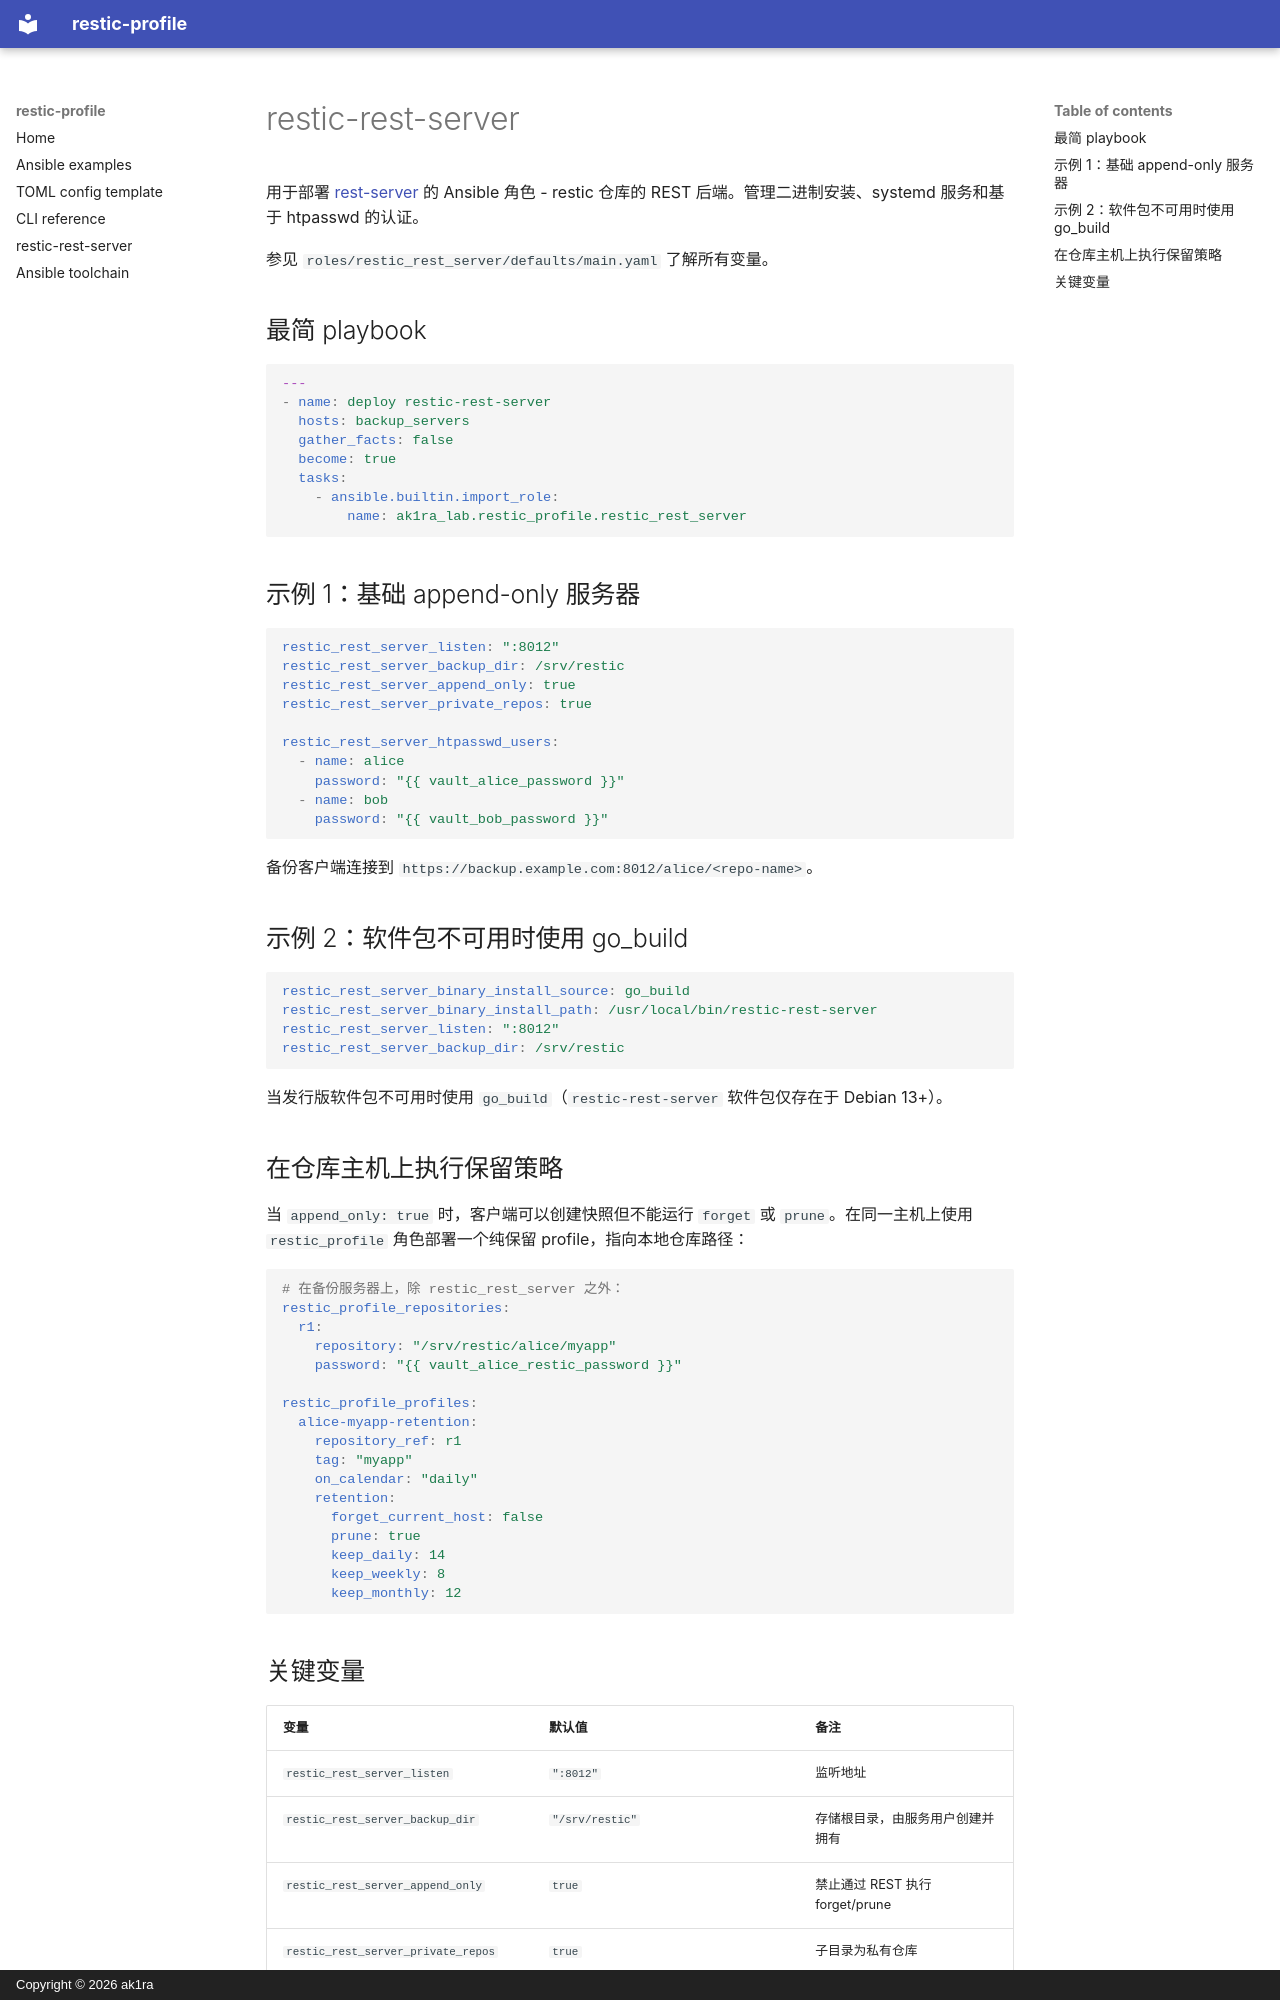

repository: ak1ra-lab/restic-profile · page: restic-rest-server.zh/index.html · generator: mkdocs · copyright: Copyright © 2026 ak1ra

# restic-rest-server

用于部署 [rest-server](https://github.com/restic/rest-server) 的 Ansible 角色 - restic 仓库的 REST 后端。管理二进制安装、systemd 服务和基于 htpasswd 的认证。

参见 `roles/restic_rest_server/defaults/main.yaml` 了解所有变量。

## 最简 playbook

```yaml
---
- name: deploy restic-rest-server
  hosts: backup_servers
  gather_facts: false
  become: true
  tasks:
    - ansible.builtin.import_role:
        name: ak1ra_lab.restic_profile.restic_rest_server
```

## 示例 1：基础 append-only 服务器

```yaml
restic_rest_server_listen: ":8012"
restic_rest_server_backup_dir: /srv/restic
restic_rest_server_append_only: true
restic_rest_server_private_repos: true

restic_rest_server_htpasswd_users:
  - name: alice
    password: "{{ vault_alice_password }}"
  - name: bob
    password: "{{ vault_bob_password }}"
```

备份客户端连接到 `https://backup.example.com:8012/alice/<repo-name>`。

## 示例 2：软件包不可用时使用 go_build

```yaml
restic_rest_server_binary_install_source: go_build
restic_rest_server_binary_install_path: /usr/local/bin/restic-rest-server
restic_rest_server_listen: ":8012"
restic_rest_server_backup_dir: /srv/restic
```

当发行版软件包不可用时使用 `go_build`（`restic-rest-server` 软件包仅存在于 Debian 13+）。

## 在仓库主机上执行保留策略

当 `append_only: true` 时，客户端可以创建快照但不能运行 `forget` 或
`prune`。在同一主机上使用 `restic_profile` 角色部署一个纯保留 profile，指向本地仓库路径：

```yaml
# 在备份服务器上，除 restic_rest_server 之外：
restic_profile_repositories:
  r1:
    repository: "/srv/restic/alice/myapp"
    password: "{{ vault_alice_restic_password }}"

restic_profile_profiles:
  alice-myapp-retention:
    repository_ref: r1
    tag: "myapp"
    on_calendar: "daily"
    retention:
      forget_current_host: false
      prune: true
      keep_daily: 14
      keep_weekly: 8
      keep_monthly: 12
```
